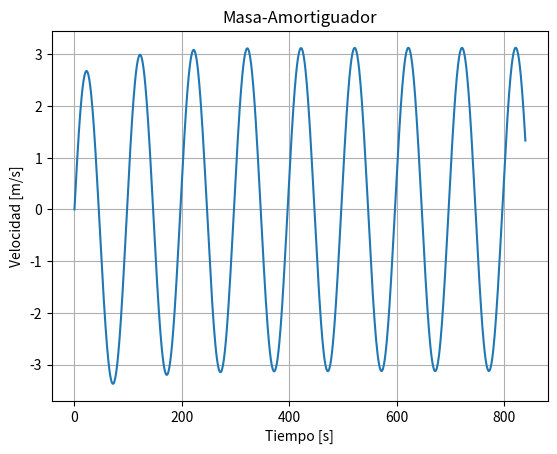

Here is the Python script that generated this plot:
import numpy as np
import matplotlib.pyplot as plt
from scipy.integrate import solve_ivp

M = 5
B = 0.06
def F(t):
    return np.cos(2*np.pi*t*0.01)
def masa_amortiguador(t, x):
    dxdt = 1/M * (F(t) - B*x[0])
    return [dxdt]
tsim= 420*2
t_span = (0, tsim)
t_eval = np.linspace(0, tsim, 1000)
velocidad_inicial = 0
sol = solve_ivp(masa_amortiguador, t_span, [velocidad_inicial], t_eval=t_eval)
plt.plot(sol.t, sol.y[0])   
plt.xlabel('Tiempo [s]')
plt.ylabel('Velocidad [m/s]')
plt.title('Masa-Amortiguador')
plt.grid(True)
plt.show()
